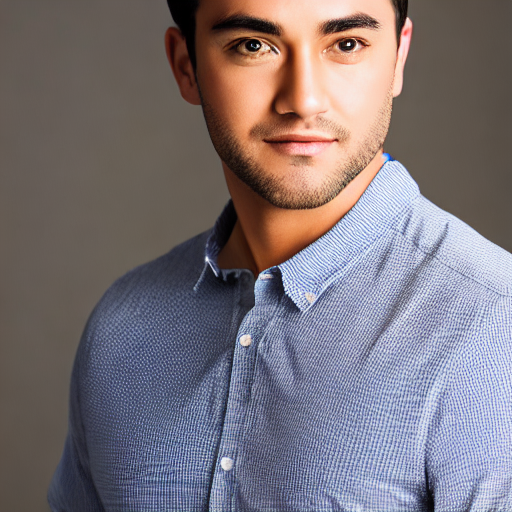
Generation parameters embedded in this image by AUTOMATIC1111 Stable Diffusion web UI or a fork of it (Forge, ...) (PNG 'parameters' text chunk):
portrait of a young guy, clean shaved, sharp focus, realistic, hyper-detailed, studio lighting
Negative prompt: ((((ugly)))), (((duplicate))), ((morbid)), ((mutilated)), [out of frame], extra fingers, mutated hands, ((poorly drawn hands)), ((poorly drawn face)), (((mutation))), (((deformed))), ((ugly)), blurry, ((bad anatomy)), (((bad proportions))), ((extra limbs)), cloned face, (((disfigured))). out of frame, ugly, extra limbs, (bad anatomy), gross proportions, (malformed limbs), ((missing arms)), ((missing legs)), (((extra arms))), (((extra legs))), mutated hands, (fused fingers), (too many fingers), (((long neck)))
Steps: 50, Sampler: DDIM, CFG scale: 7, Seed: 2462876775, Size: 512x512, Model hash: 81761151